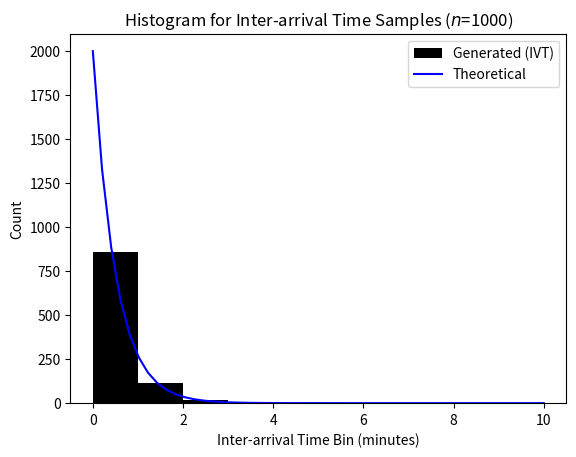
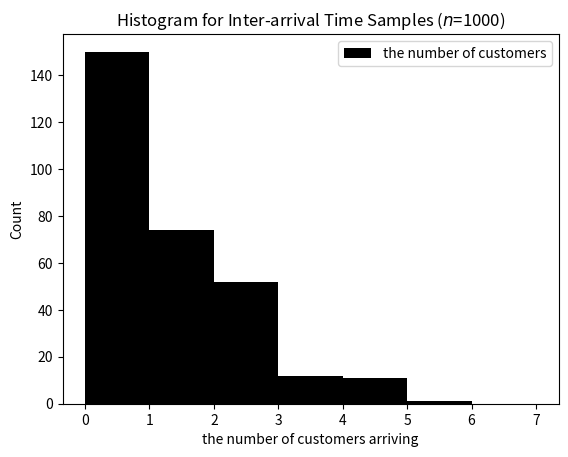

Reproduce these figures in Python, in order.
import numpy as np
import pandas as pd
import matplotlib.pyplot as plt

_lambda = 2
z = np.linspace(0,10)
pdf = _lambda*np.exp(-_lambda*z)
def generator_arrival_ivt():
    r = np.random.rand()
    return -np.log(1-r)/_lambda

for i in range(0,10):
    print("first 10 z: {:.2f} min".format(generator_arrival_ivt()))

num_samples = 1000

samples_ivt = [generator_arrival_ivt() for i in range(num_samples)]

def sum_times():
    times = 0
    for i in range(num_samples):
        if i < 10:
            times += generator_arrival_ivt()
            print(times)
        else:
            times += generator_arrival_ivt()
    return times

print(sum_times())

def people_nums_min():
    sum_time = 0
    j = 0
    A = [0]*300
    for i in range(num_samples):
        sum_time += generator_arrival_ivt()
        if sum_time < 300:
            if sum_time - (j+1) < 0:
                A[j] += 1
            else:
                j += 1
    return A
s = people_nums_min()
print(s)
print(np.sum(s))

plt.figure()
plt.hist(samples_ivt, bins=range(10), color='black', label='Generated (IVT)')
plt.plot(z, pdf*num_samples, '-b', label='Theoretical')
plt.xlabel('Inter-arrival Time Bin (minutes)')
plt.ylabel('Count')
plt.title('Histogram for Inter-arrival Time Samples ($n$={})'.format(num_samples))
plt.legend()
plt.show()

plt.figure()
plt.hist(s, bins= range(8), color='black', label='the number of customers')
plt.xlabel('the number of customers arriving')
plt.ylabel('Count')
plt.title('Histogram for Inter-arrival Time Samples ($n$={})'.format(num_samples))
plt.legend()
plt.show()